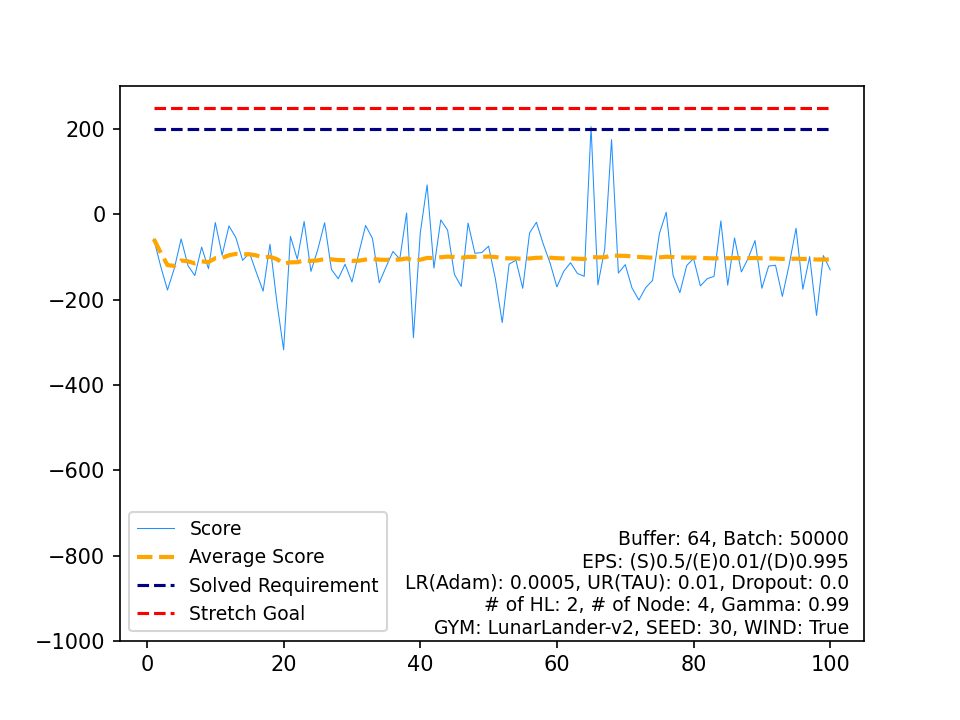

Source data for this figure (header and first rows):
, Score, Average Score, Timestamp, Solved Requirement, Stretch Goal
0, -57.92, -57.92, 329, 200, 250
1, -121.6, -89.74, 133, 200, 250
2, -177.5, -119, 318, 200, 250
3, -126.8, -120.9, 405, 200, 250
4, -57.56, -108.3, 474, 200, 250
5, -120.2, -110.2, 516, 200, 250
6, -143.5, -115, 271, 200, 250
7, -76.81, -110.2, 270, 200, 250
8, -127.5, -112.1, 271, 200, 250
9, -19.18, -102.9, 158, 200, 250
10, -95.74, -102.2, 235, 200, 250
11, -27.1, -95.95, 399, 200, 250
12, -54.19, -92.73, 146, 200, 250
13, -107.8, -93.81, 456, 200, 250
14, -90.69, -93.6, 203, 200, 250
15, -135.9, -96.25, 417, 200, 250
16, -180.1, -101.2, 285, 200, 250
17, -70.12, -99.45, 345, 200, 250
18, -204.5, -105, 247, 200, 250
19, -317.5, -115.6, 602, 200, 250
20, -51.81, -112.6, 145, 200, 250
21, -105.2, -112.2, 370, 200, 250
22, -16.73, -108.1, 231, 200, 250
23, -133.8, -109.2, 362, 200, 250
24, -82.57, -108.1, 630, 200, 250
25, -19.7, -104.7, 422, 200, 250
26, -129.3, -105.6, 117, 200, 250
27, -151, -107.2, 326, 200, 250
28, -117, -107.6, 563, 200, 250
29, -158.7, -109.3, 208, 200, 250
30, -91.05, -108.7, 415, 200, 250
31, -26.17, -106.1, 315, 200, 250
32, -56.41, -104.6, 251, 200, 250
33, -160.5, -106.2, 362, 200, 250
34, -123, -106.7, 339, 200, 250
35, -87.2, -106.2, 352, 200, 250
36, -104.7, -106.1, 325, 200, 250
37, 3.138, -103.3, 342, 200, 250
38, -289.3, -108, 441, 200, 250
39, -43.74, -106.4, 688, 200, 250
40, 69.07, -102.1, 136, 200, 250
41, -126, -102.7, 492, 200, 250
42, -13.03, -100.6, 384, 200, 250
43, -37.01, -99.17, 268, 200, 250
44, -140.9, -100.1, 538, 200, 250
45, -169, -101.6, 368, 200, 250
46, -20.48, -99.87, 439, 200, 250
47, -91.32, -99.7, 205, 200, 250
48, -89.56, -99.49, 185, 200, 250
49, -74.65, -98.99, 423, 200, 250
50, -151.5, -100, 238, 200, 250
51, -253.7, -103, 568, 200, 250
52, -116.8, -103.2, 184, 200, 250
53, -107.5, -103.3, 217, 200, 250
54, -173.5, -104.6, 317, 200, 250
55, -43.66, -103.5, 453, 200, 250
56, -18.59, -102, 345, 200, 250
57, -69.55, -101.5, 290, 200, 250
58, -114.2, -101.7, 213, 200, 250
59, -170.1, -102.8, 317, 200, 250
... 40 more rows
